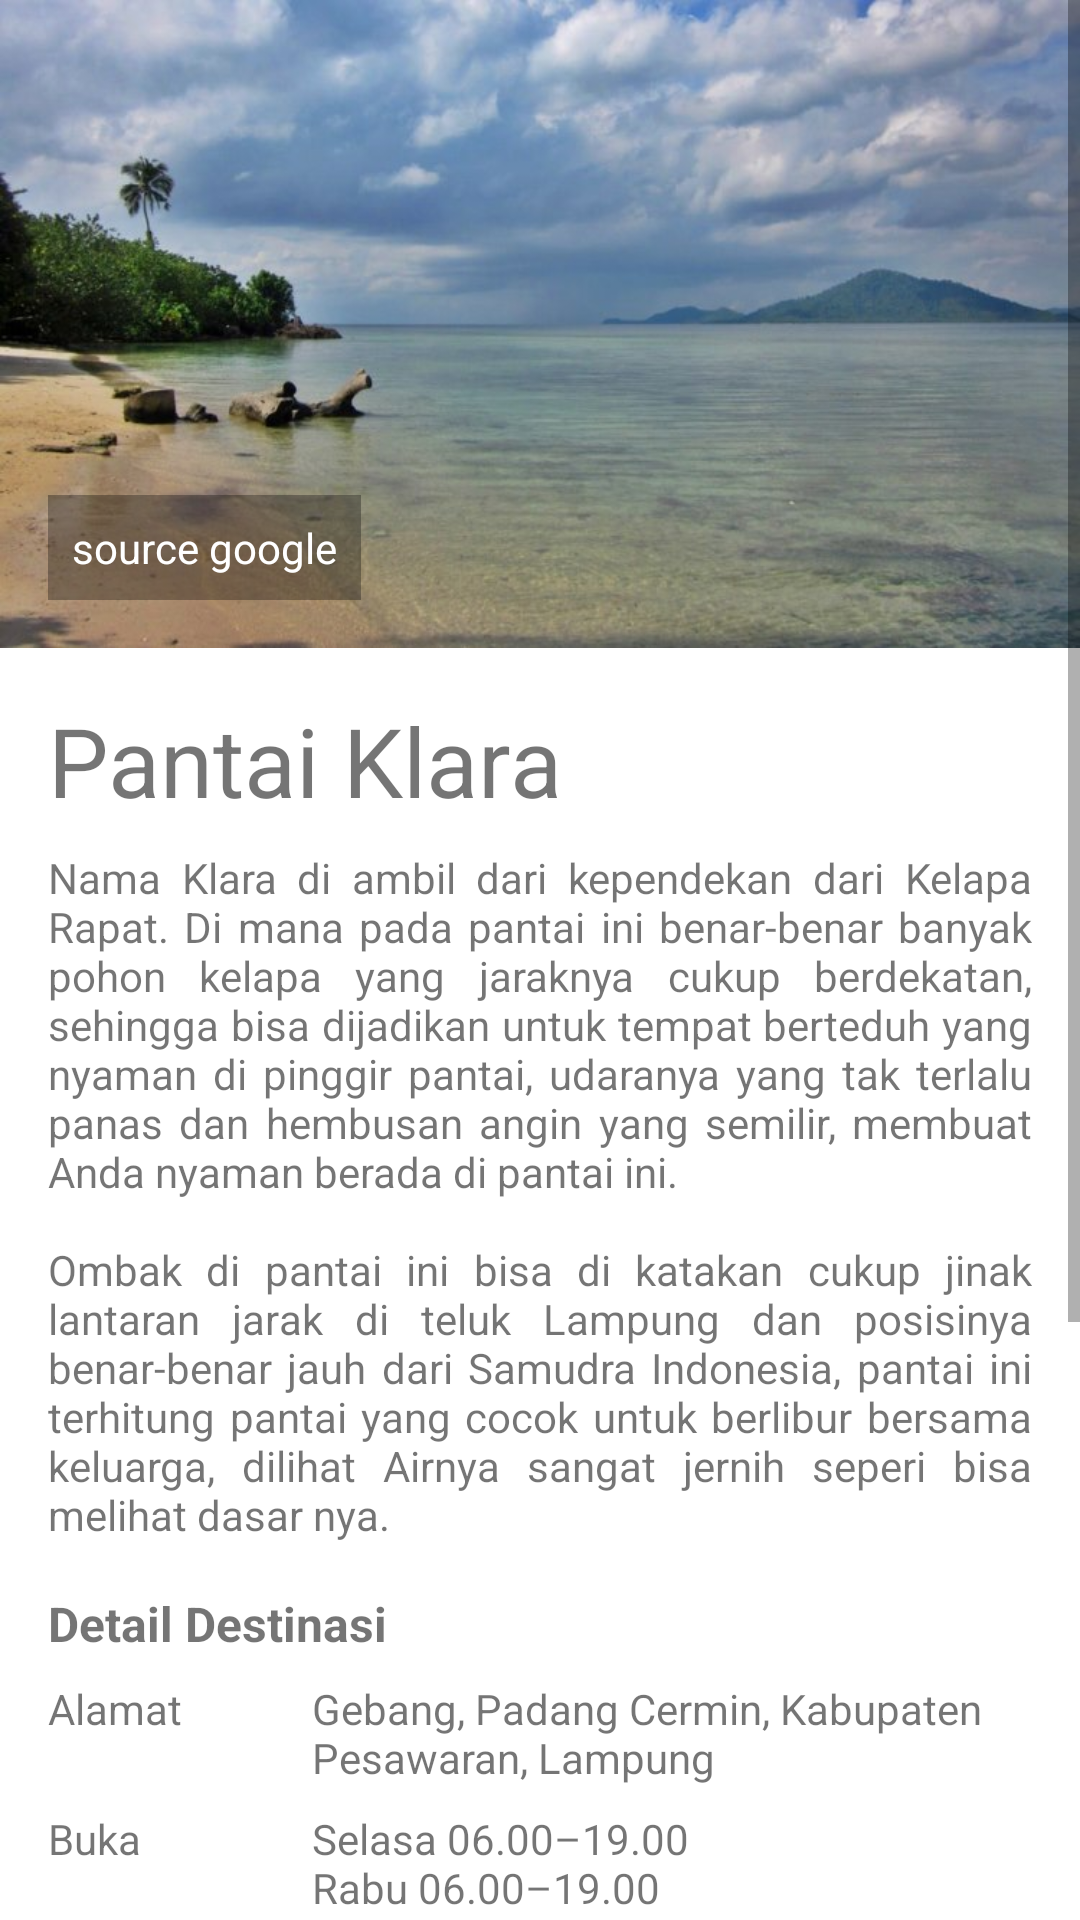

Here is an Android app screen rendered from its layout file. Give the layout XML and the strings, colors and styles it references.
<!-- AndroidManifest.xml: application theme Theme.UTSAPP -->
<!-- res/layout/activity_main_pklara.xml -->
<?xml version="1.0" encoding="utf-8"?>
<ScrollView xmlns:android="http://schemas.android.com/apk/res/android"
    xmlns:app="http://schemas.android.com/apk/res-auto"
    xmlns:tools="http://schemas.android.com/tools"
    android:layout_width="match_parent"
    tools:context=".MainPKlara"
    android:layout_height="match_parent">

    <LinearLayout
        android:layout_width="match_parent"
        android:layout_height="match_parent"
        android:orientation="vertical">

        <FrameLayout
            android:layout_width="match_parent"
            android:layout_height="wrap_content">

            <ImageView
                android:layout_width="match_parent"
                android:layout_height="wrap_content"
                android:adjustViewBounds="true"
                android:scaleType="fitXY"
                android:src="@drawable/pantaiklara" />

            <TextView
                android:layout_width="wrap_content"
                android:layout_height="wrap_content"
                android:layout_gravity="bottom"
                android:layout_marginStart="16dp"
                android:layout_marginBottom="16dp"
                android:background="#4D000000"
                android:drawableStart="@drawable/ic_collections_white_18dp"
                android:drawablePadding="4dp"
                android:gravity="center_vertical"
                android:padding="8dp"
                android:text="@string/dummy_photos"
                android:textAppearance="@style/TextAppearance.AppCompat.Small"
                android:textColor="@android:color/white" />
        </FrameLayout>

        <TextView
            android:layout_width="match_parent"
            android:layout_height="wrap_content"
            android:layout_marginLeft="16dp"
            android:layout_marginTop="16dp"
            android:layout_marginRight="16dp"
            android:layout_marginBottom="8dp"
            android:text="@string/heading_pklara"
            android:textSize="32sp" />

        <TextView
            android:layout_width="match_parent"
            android:layout_height="wrap_content"
            android:layout_marginLeft="16dp"
            android:layout_marginRight="16dp"
            android:layout_marginBottom="16dp"
            android:justificationMode="inter_word"
            android:lineSpacingMultiplier="1"
            android:text="@string/desc_pklara" />

        <TextView
            android:layout_width="match_parent"
            android:layout_height="wrap_content"
            android:layout_marginLeft="16dp"
            android:layout_marginRight="16dp"
            android:layout_marginBottom="8dp"
            android:textStyle="bold"
            android:text="@string/header_detail"
            android:textSize="16sp" />

        <TableLayout
            android:layout_width="match_parent"
            android:layout_height="wrap_content"
            android:layout_marginLeft="16dp"
            android:layout_marginRight="16dp"
            android:layout_marginBottom="16dp">

            <TableRow
                android:layout_width="match_parent"
                android:layout_height="wrap_content"
                android:layout_marginBottom="8dp">

                <TextView
                    android:layout_width="wrap_content"
                    android:layout_height="wrap_content"
                    android:layout_marginEnd="16dp"
                    android:text="@string/head_address"
                    android:textSize="14sp" />

                <TextView
                    android:layout_width="match_parent"
                    android:layout_height="wrap_content"
                    android:layout_weight="1"
                    android:text="@string/address_pklara"
                    android:textSize="14sp" />
            </TableRow>

            <TableRow
                android:layout_width="match_parent"
                android:layout_height="wrap_content"
                android:layout_marginBottom="8dp">

                <TextView
                    android:layout_width="wrap_content"
                    android:layout_height="wrap_content"
                    android:layout_marginEnd="16dp"
                    android:text="@string/head_open"
                    android:textSize="14sp" />

                <TextView
                    android:layout_width="match_parent"
                    android:layout_height="wrap_content"
                    android:layout_weight="1"
                    android:text="@string/open_pklara"
                    android:textSize="14sp" />
            </TableRow>

            <TableRow
                android:layout_width="match_parent"
                android:layout_height="wrap_content"
                android:layout_marginBottom="8dp">

                <TextView
                    android:layout_width="wrap_content"
                    android:layout_height="wrap_content"
                    android:layout_marginEnd="16dp"
                    android:text="@string/head_city"
                    android:textSize="14sp" />

                <TextView
                    android:layout_width="match_parent"
                    android:layout_height="wrap_content"
                    android:layout_weight="1"
                    android:text="@string/city_pklara"
                    android:textSize="14sp" />
            </TableRow>

            <TableRow
                android:layout_width="match_parent"
                android:layout_height="wrap_content"
                android:layout_marginBottom="8dp">

                <TextView
                    android:layout_width="wrap_content"
                    android:layout_height="wrap_content"
                    android:layout_marginEnd="16dp"
                    android:text="@string/price"
                    android:textSize="14sp" />

                <TextView
                    android:layout_width="match_parent"
                    android:layout_height="wrap_content"
                    android:layout_weight="1"
                    android:text="@string/num_price"
                    android:textSize="14sp" />
            </TableRow>
        </TableLayout>

        <RelativeLayout
            android:layout_width="wrap_content"
            android:layout_height="40dp">

            <TextView
                android:id="@+id/totalTiket"
                android:layout_width="wrap_content"
                android:layout_height="wrap_content"
                android:layout_alignParentStart="true"
                android:layout_alignParentBottom="true"
                android:layout_marginStart="24dp"
                android:layout_marginLeft="30dp"
                android:layout_marginBottom="1dp"
                android:text="Jumlah Tiket : "
                android:textColor="@color/mepo"
                android:textSize="10dp"
                android:textStyle="bold" />

            <TextView
                android:id="@+id/tiket"
                android:layout_width="wrap_content"
                android:layout_height="wrap_content"
                android:layout_alignParentBottom="true"
                android:layout_marginLeft="9dp"
                android:layout_marginBottom="1dp"
                android:layout_toRightOf="@+id/totalTiket"
                android:text="0"
                android:textColor="@color/mepo"
                android:textSize="10dp"
                android:textStyle="bold" />
        </RelativeLayout>

        <RelativeLayout
            android:layout_width="wrap_content"
            android:layout_height="43dp">

            <TextView
                android:id="@+id/total"
                android:layout_width="wrap_content"
                android:layout_height="wrap_content"
                android:layout_alignParentStart="true"
                android:layout_alignParentBottom="true"
                android:layout_marginStart="24dp"
                android:layout_marginLeft="30dp"
                android:layout_marginBottom="15dp"
                android:text="Total : Rp."
                android:textColor="@color/mepo"
                android:textSize="20dp"
                android:textStyle="bold" />

            <TextView
                android:id="@+id/hargaBayar"
                android:layout_width="wrap_content"
                android:layout_height="wrap_content"
                android:layout_alignParentBottom="true"
                android:layout_marginLeft="5dp"
                android:layout_marginBottom="15dp"
                android:layout_toRightOf="@+id/total"
                android:text="0"
                android:textColor="@color/mepo"
                android:textSize="20dp"
                android:textStyle="bold" />

            <Button
                android:id="@+id/button"
                android:layout_width="34dp"
                android:layout_height="38dp"
                android:layout_alignParentEnd="true"
                android:layout_alignParentBottom="true"
                android:layout_marginEnd="31dp"
                android:layout_marginBottom="10dp"
                android:backgroundTint="@color/mepo"
                android:onClick="plus"
                android:padding="1dp"
                android:text="+" />

            <Button
                android:id="@+id/button2"
                android:layout_width="34dp"
                android:layout_height="38dp"
                android:layout_alignParentEnd="true"
                android:layout_alignParentBottom="true"
                android:layout_marginEnd="70dp"
                android:layout_marginBottom="10dp"
                android:backgroundTint="#BC0101"
                android:onClick="minus"
                android:padding="1dp"
                android:text="-" />
        </RelativeLayout>

        <Button
            android:backgroundTint="@color/mepo"
            android:id="@+id/bayar"
            android:onClick="Bayar"
            android:layout_width="match_parent"
            android:layout_height="wrap_content"
            android:textColor="@color/white"
            android:textStyle="bold"
            android:textSize="18dp"
            android:text="Bayar"/>

    </LinearLayout>
</ScrollView>
<!-- resources referenced by this layout -->
<resources>
  <color name="mepo">#027A79</color>
  <color name="white">#FFFFFFFF</color>
  <!-- drawable pantaiklara: jpg bitmap (drawable, 54577 bytes) -->
  <string name="address_pklara">
          Gebang, Padang Cermin, Kabupaten Pesawaran, Lampung
      </string>
  <string name="city_pklara">
          Lampung
      </string>
  <string name="desc_pklara">
          Nama Klara di ambil dari kependekan dari Kelapa Rapat. Di mana pada pantai ini benar-benar banyak pohon kelapa yang jaraknya cukup berdekatan, sehingga bisa dijadikan untuk tempat berteduh yang nyaman di pinggir pantai, udaranya yang tak terlalu panas dan hembusan angin yang semilir, membuat Anda nyaman berada di pantai ini.\n\nOmbak di pantai ini bisa di katakan cukup jinak lantaran jarak di teluk Lampung dan posisinya benar-benar jauh dari Samudra Indonesia, pantai ini terhitung pantai yang cocok untuk berlibur bersama keluarga, dilihat Airnya sangat jernih seperi bisa melihat dasar nya.
      </string>
  <string name="dummy_photos">source google</string>
  <string name="head_address">Alamat</string>
  <string name="head_city">Provinsi</string>
  <string name="head_open">Buka</string>
  <string name="header_detail">Detail Destinasi</string>
  <string name="heading_pklara">Pantai Klara</string>
  <string name="num_price">Rp.15.000,00/orang</string>
  <string name="open_pklara">
          Selasa	06.00–19.00
          \nRabu	06.00–19.00
          \nKamis	06.00–19.00
          \nJumat	06.00–19.00
          \nSabtu	06.00–19.00
          \nMinggu06.00–19.00
          \nSenin	06.00–19.00
      </string>
  <string name="price">Harga Tiket</string>
  <style name="Theme.UTSAPP" parent="Theme.MaterialComponents.DayNight.NoActionBar">
          
          <item name="colorPrimary">@color/purple_500</item>
          <item name="colorPrimaryVariant">@color/purple_700</item>
          <item name="colorOnPrimary">@color/white</item>
          
          <item name="colorSecondary">@color/teal_200</item>
          <item name="colorSecondaryVariant">@color/teal_700</item>
          <item name="colorOnSecondary">@color/black</item>
          
          <item name="android:statusBarColor" tools:targetApi="l">?attr/colorPrimaryVariant</item>
          
      </style>
  <color name="purple_500">#FF6200EE</color>
  <color name="purple_700">#FF3700B3</color>
  <color name="teal_200">#FF03DAC5</color>
  <color name="teal_700">#FF018786</color>
  <color name="black">#FF000000</color>
</resources>
